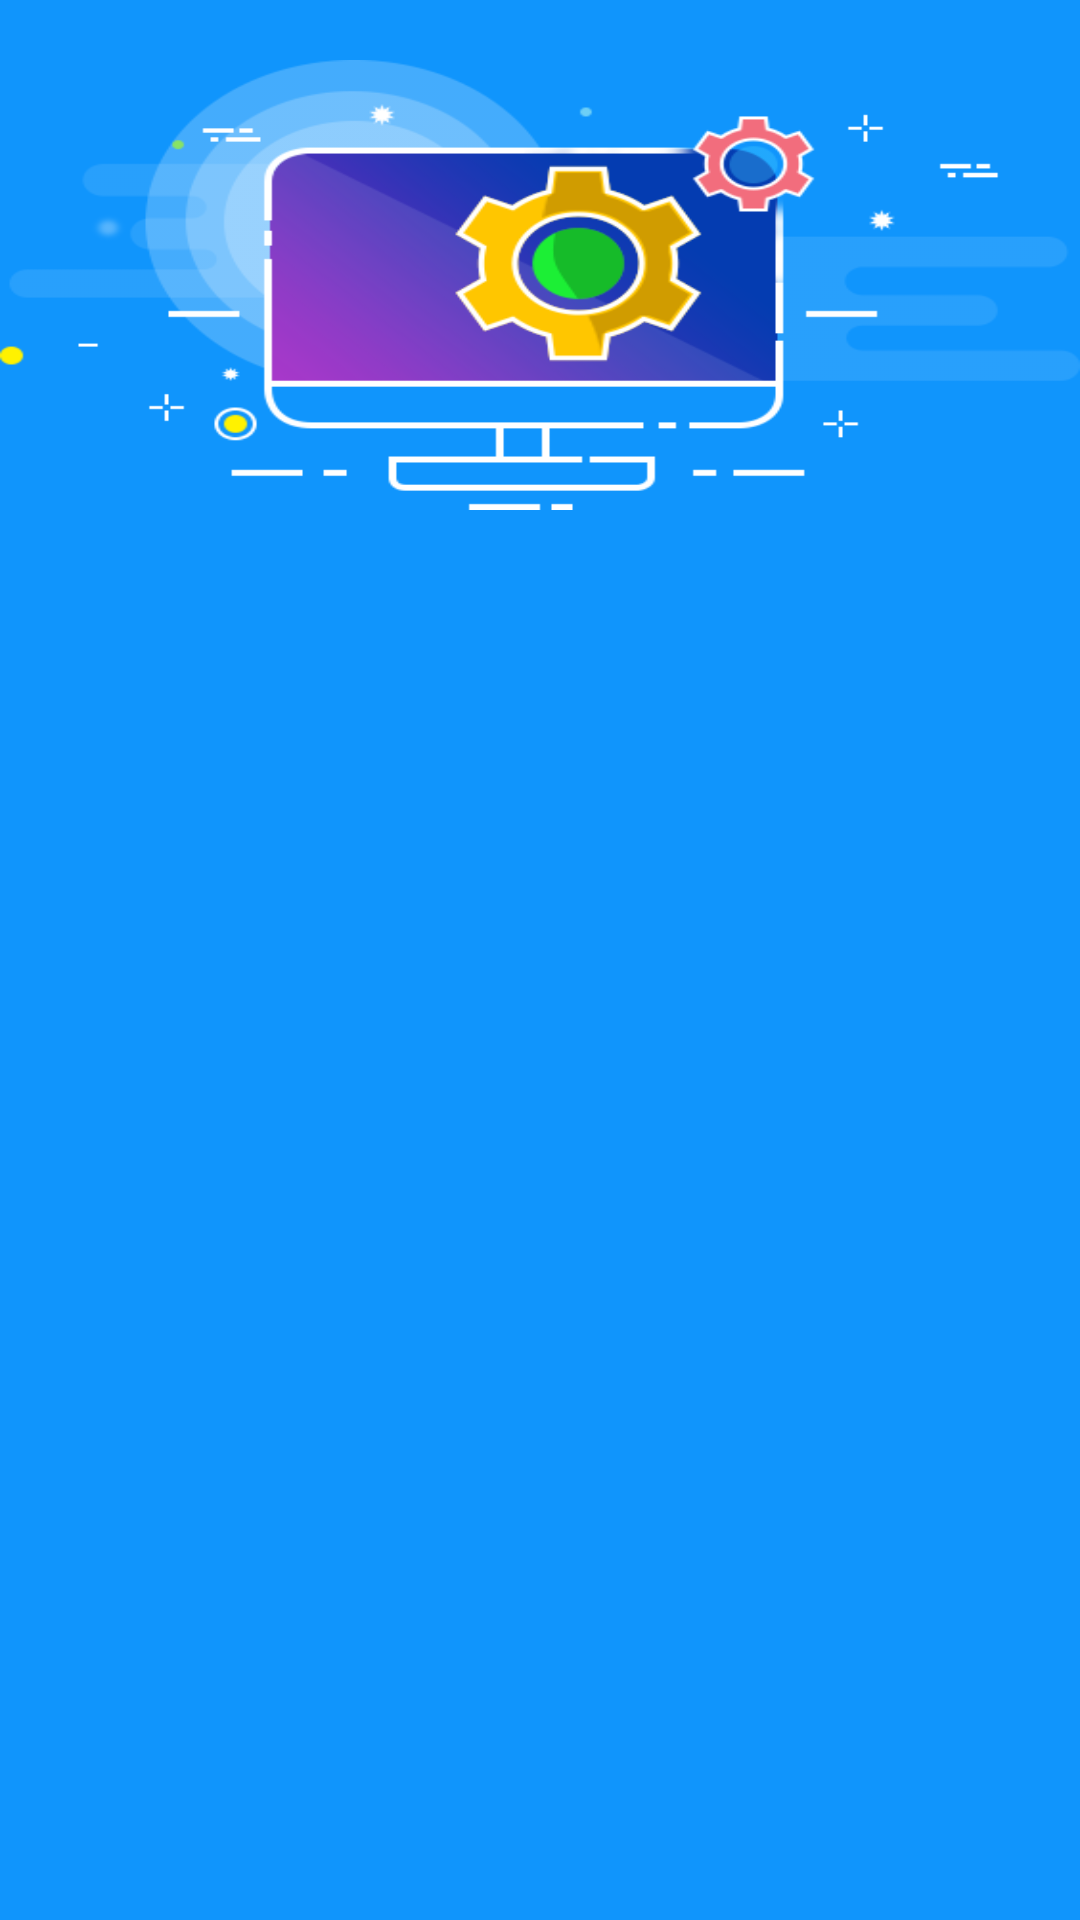

Write the Android layout XML for this screen, with the resource values it uses.
<!-- AndroidManifest.xml: application theme AppTheme -->
<!-- res/layout/choose_functional_area_screen.xml -->
<?xml version="1.0" encoding="utf-8"?>
<LinearLayout xmlns:android="http://schemas.android.com/apk/res/android"
    android:orientation="vertical"
    android:background="@color/standard_background_color"
    android:layout_width="match_parent"
    android:layout_height="match_parent">

    <ImageView
        android:id="@+id/imageView"
        android:layout_width="wrap_content"
        android:layout_height="150dp"
        android:adjustViewBounds="true"
        android:layout_marginBottom="@dimen/standard_preference_screen_margin_bottom"
        android:layout_marginTop="@dimen/standard_preference_screen_margin_top"
        android:background="@drawable/functional_area" />


    <android.support.v7.widget.RecyclerView
        android:padding="@dimen/standard_global_layout_padding"
        android:id="@+id/choose_functional_area_rcv"
        android:layout_width="match_parent"
        android:layout_height="wrap_content">
    </android.support.v7.widget.RecyclerView>

</LinearLayout>
<!-- resources referenced by this layout -->
<resources>
  <color name="standard_background_color">#1095FC</color>
  <dimen name="standard_global_layout_padding">16dp</dimen>
  <dimen name="standard_preference_screen_margin_bottom">20dp</dimen>
  <dimen name="standard_preference_screen_margin_top">20dp</dimen>
  <!-- drawable functional_area: png bitmap (drawable, 33513 bytes) -->
  <style name="AppTheme" parent="Theme.AppCompat.Light.DarkActionBar">
          
          <item name="colorPrimary">@color/colorPrimary</item>
          <item name="colorPrimaryDark">@color/colorPrimaryDark</item>
          <item name="colorAccent">@color/colorAccent</item>
      </style>
  <color name="colorPrimary">#1095FC</color>
  <color name="colorPrimaryDark">#1095FC</color>
  <color name="colorAccent">#FF4081</color>
</resources>
